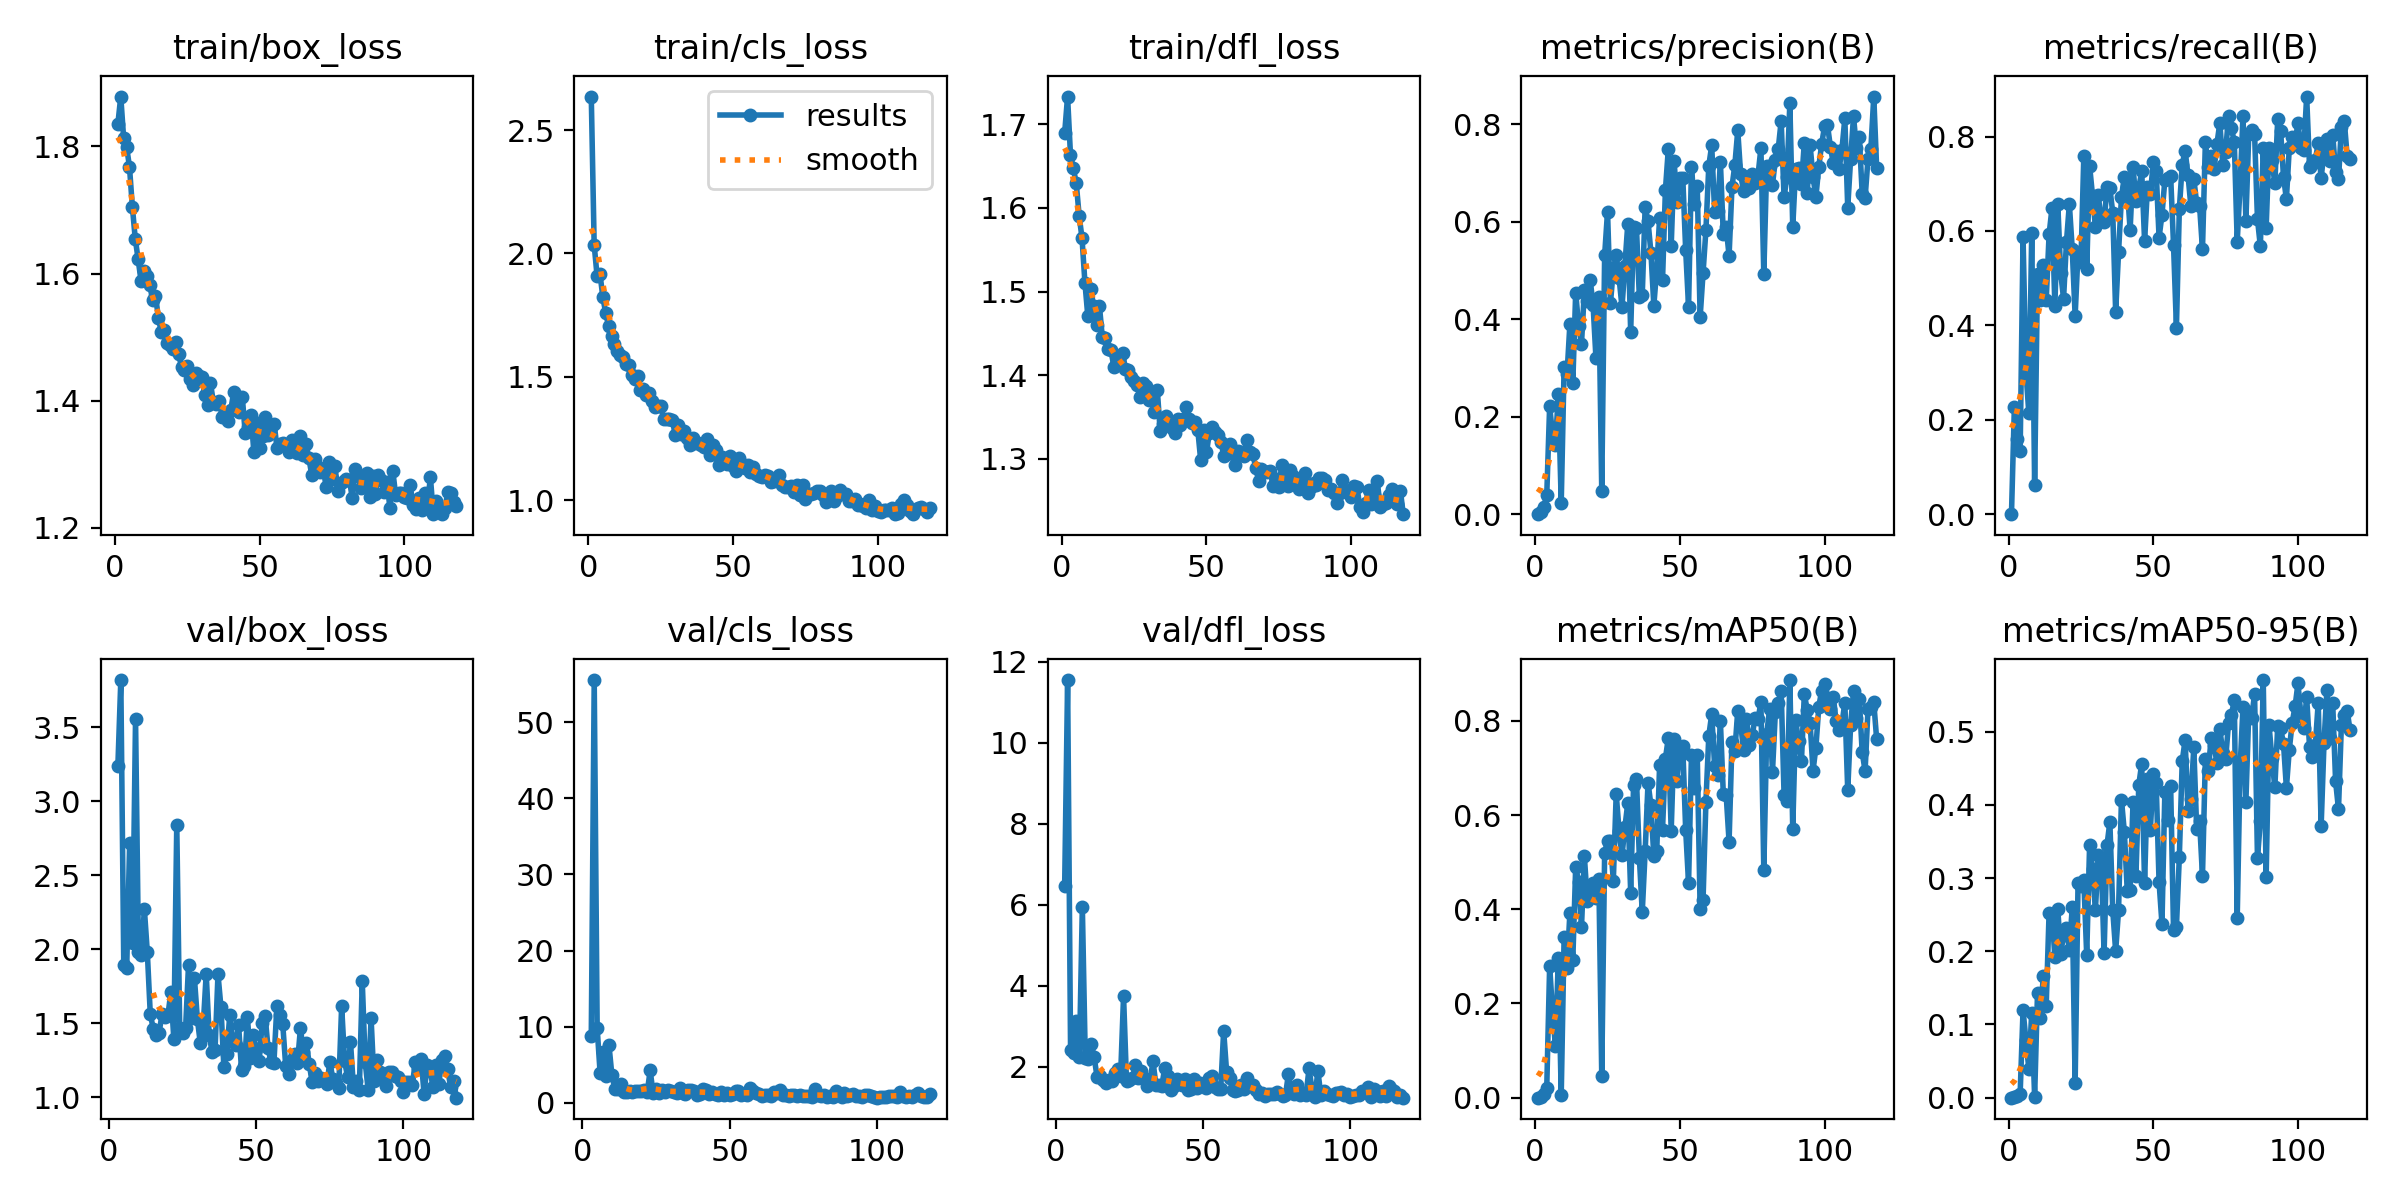

Data behind this chart, as committed beside it:
epoch, time, train/box_loss, train/cls_loss, train/dfl_loss, metrics/precision(B), metrics/recall(B), metrics/mAP50(B), metrics/mAP50-95(B), val/box_loss, val/cls_loss, val/dfl_loss, lr/pg0, lr/pg1, lr/pg2
1, 26.56, 1.836, 2.636, 1.69, 0, 0, 0, 0, nan, nan, nan, 0.07086, 0.003238, 0.003238
2, 36.8, 1.879, 2.035, 1.733, 0.00375, 0.2265, 0.00171, 0.00055, nan, nan, nan, 0.04084, 0.006558, 0.006558
3, 46.16, 1.813, 1.91, 1.664, 0.01544, 0.1602, 0.00779, 0.00235, 3.238, 8.748, 6.471, 0.01082, 0.009866, 0.009866
4, 55.85, 1.8, 1.918, 1.647, 0.03864, 0.1339, 0.02103, 0.00569, 3.819, 55.53, 11.55, 0.009941, 0.009941, 0.009941
5, 65.44, 1.768, 1.823, 1.629, 0.2219, 0.5867, 0.2801, 0.1197, 1.896, 9.86, 2.408, 0.009921, 0.009921, 0.009921
6, 74.68, 1.705, 1.757, 1.591, 0.1633, 0.3033, 0.181, 0.07827, 1.874, 3.949, 2.345, 0.009901, 0.009901, 0.009901
7, 83.33, 1.655, 1.705, 1.564, 0.1415, 0.2134, 0.1096, 0.03949, 2.717, 6.735, 3.124, 0.009881, 0.009881, 0.009881
8, 91.86, 1.622, 1.665, 1.51, 0.2468, 0.5964, 0.2956, 0.116, 2.042, 3.527, 2.241, 0.009861, 0.009861, 0.009861
9, 100.5, 1.589, 1.633, 1.471, 0.0234, 0.06282, 0.00549, 0.0012, 3.558, 7.641, 5.948, 0.009842, 0.009842, 0.009842
10, 109.4, 1.604, 1.606, 1.503, 0.3024, 0.5093, 0.342, 0.1435, 1.981, 3.657, 2.204, 0.009822, 0.009822, 0.009822
11, 118.8, 1.596, 1.587, 1.482, 0.2867, 0.4546, 0.2749, 0.1093, 1.962, 1.887, 2.189, 0.009802, 0.009802, 0.009802
12, 128.2, 1.583, 1.579, 1.46, 0.3903, 0.5283, 0.3928, 0.1662, 2.27, 1.787, 2.568, 0.009782, 0.009782, 0.009782
13, 137, 1.558, 1.553, 1.483, 0.2691, 0.4528, 0.2917, 0.1249, 1.979, 2.496, 2.237, 0.009762, 0.009762, 0.009762
14, 145.6, 1.565, 1.548, 1.445, 0.4549, 0.5927, 0.4903, 0.253, 1.564, 1.501, 1.744, 0.009743, 0.009743, 0.009743
15, 154.2, 1.531, 1.505, 1.445, 0.3864, 0.6486, 0.4582, 0.25, 1.462, 1.382, 1.759, 0.009723, 0.009723, 0.009723
16, 163.1, 1.507, 1.49, 1.431, 0.3496, 0.4404, 0.3622, 0.1925, 1.421, 1.541, 1.657, 0.009703, 0.009703, 0.009703
17, 172.5, 1.511, 1.502, 1.43, 0.4591, 0.6576, 0.5122, 0.2581, 1.436, 1.405, 1.588, 0.009683, 0.009683, 0.009683
18, 181.2, 1.491, 1.448, 1.41, 0.4369, 0.5112, 0.418, 0.197, 1.56, 1.632, 1.679, 0.009663, 0.009663, 0.009663
19, 189.7, 1.487, 1.45, 1.415, 0.4811, 0.4568, 0.434, 0.2217, 1.538, 1.534, 1.653, 0.009644, 0.009644, 0.009644
20, 198.1, 1.481, 1.428, 1.423, 0.4303, 0.5766, 0.4559, 0.2315, 1.554, 1.533, 1.831, 0.009624, 0.009624, 0.009624
21, 206.6, 1.492, 1.433, 1.427, 0.3202, 0.6569, 0.4238, 0.2018, 1.709, 1.763, 1.939, 0.009604, 0.009604, 0.009604
22, 215.9, 1.474, 1.4, 1.408, 0.4457, 0.5615, 0.4638, 0.2602, 1.396, 1.407, 1.773, 0.009584, 0.009584, 0.009584
23, 225.2, 1.452, 1.376, 1.407, 0.04843, 0.4201, 0.04702, 0.01988, 2.842, 4.269, 3.741, 0.009564, 0.009564, 0.009564
24, 233.9, 1.449, 1.382, 1.398, 0.531, 0.5551, 0.5199, 0.2934, 1.466, 1.298, 1.637, 0.009545, 0.009545, 0.009545
25, 242.6, 1.454, 1.38, 1.393, 0.6209, 0.5342, 0.5455, 0.2891, 1.435, 1.849, 1.662, 0.009525, 0.009525, 0.009525
26, 257.3, 1.433, 1.33, 1.389, 0.4324, 0.7585, 0.5451, 0.2969, 1.465, 1.293, 1.719, 0.009505, 0.009505, 0.009505
27, 273.5, 1.425, 1.327, 1.374, 0.5022, 0.5187, 0.4605, 0.1946, 1.895, 1.668, 2.027, 0.009485, 0.009485, 0.009485
28, 288.3, 1.444, 1.33, 1.391, 0.5321, 0.7379, 0.6451, 0.3455, 1.531, 1.386, 1.708, 0.009465, 0.009465, 0.009465
29, 302.6, 1.439, 1.326, 1.388, 0.4843, 0.675, 0.5654, 0.3126, 1.804, 1.649, 1.887, 0.009446, 0.009446, 0.009446
30, 316.8, 1.438, 1.265, 1.371, 0.4249, 0.6088, 0.5142, 0.2563, 1.527, 1.555, 1.723, 0.009426, 0.009426, 0.009426
31, 330.8, 1.408, 1.305, 1.38, 0.5101, 0.6754, 0.574, 0.3314, 1.364, 1.382, 1.523, 0.009406, 0.009406, 0.009406
32, 345, 1.393, 1.267, 1.356, 0.5956, 0.6212, 0.6257, 0.326, 1.486, 1.302, 1.645, 0.009386, 0.009386, 0.009386
33, 359.2, 1.427, 1.279, 1.383, 0.3734, 0.6184, 0.4355, 0.1975, 1.834, 1.972, 2.128, 0.009366, 0.009366, 0.009366
34, 373.6, 1.398, 1.251, 1.333, 0.5899, 0.6925, 0.6631, 0.345, 1.422, 1.314, 1.542, 0.009347, 0.009347, 0.009347
35, 387.6, 1.394, 1.222, 1.342, 0.5866, 0.6907, 0.6763, 0.3767, 1.304, 1.208, 1.541, 0.009327, 0.009327, 0.009327
36, 401.7, 1.4, 1.251, 1.351, 0.4451, 0.6384, 0.5097, 0.2559, 1.316, 1.719, 1.525, 0.009307, 0.009307, 0.009307
37, 415.7, 1.375, 1.233, 1.345, 0.4502, 0.4283, 0.3938, 0.2001, 1.831, 1.661, 1.973, 0.009287, 0.009287, 0.009287
38, 429.8, 1.374, 1.234, 1.337, 0.6307, 0.5549, 0.5231, 0.2563, 1.61, 1.545, 1.766, 0.009267, 0.009267, 0.009267
39, 444.1, 1.369, 1.223, 1.331, 0.6009, 0.6713, 0.6689, 0.4074, 1.206, 1.085, 1.421, 0.009248, 0.009248, 0.009248
40, 458.1, 1.384, 1.215, 1.348, 0.5367, 0.7149, 0.6206, 0.3633, 1.292, 1.189, 1.521, 0.009228, 0.009228, 0.009228
41, 472.5, 1.413, 1.246, 1.341, 0.428, 0.693, 0.5123, 0.283, 1.556, 1.848, 1.696, 0.009208, 0.009208, 0.009208
42, 487.1, 1.399, 1.182, 1.348, 0.5033, 0.6019, 0.5231, 0.2832, 1.386, 1.679, 1.586, 0.009188, 0.009188, 0.009188
43, 501.6, 1.382, 1.225, 1.362, 0.6073, 0.7361, 0.7059, 0.4039, 1.352, 1.138, 1.537, 0.009168, 0.009168, 0.009168
44, 517.2, 1.405, 1.204, 1.348, 0.4798, 0.6635, 0.5694, 0.3026, 1.486, 1.436, 1.695, 0.009149, 0.009149, 0.009149
45, 534.5, 1.349, 1.144, 1.342, 0.6651, 0.6915, 0.7199, 0.4276, 1.184, 1.146, 1.431, 0.009129, 0.009129, 0.009129
46, 548.5, 1.358, 1.176, 1.345, 0.7488, 0.7263, 0.7634, 0.4565, 1.208, 1.055, 1.451, 0.009109, 0.009109, 0.009109
47, 562.6, 1.377, 1.159, 1.335, 0.5497, 0.5782, 0.5666, 0.2929, 1.539, 1.445, 1.684, 0.009089, 0.009089, 0.009089
48, 576.8, 1.319, 1.147, 1.299, 0.7249, 0.693, 0.7622, 0.435, 1.264, 1.08, 1.465, 0.009069, 0.009069, 0.009069
49, 590.8, 1.365, 1.181, 1.335, 0.6405, 0.6778, 0.6716, 0.366, 1.418, 1.328, 1.59, 0.00905, 0.00905, 0.00905
50, 605.2, 1.325, 1.14, 1.308, 0.6904, 0.746, 0.7442, 0.4426, 1.322, 1.046, 1.579, 0.00903, 0.00903, 0.00903
51, 619.1, 1.344, 1.118, 1.331, 0.6905, 0.7265, 0.7459, 0.4299, 1.247, 1.234, 1.475, 0.00901, 0.00901, 0.00901
52, 633.3, 1.374, 1.17, 1.338, 0.5429, 0.586, 0.5693, 0.2947, 1.5, 1.547, 1.718, 0.00899, 0.00899, 0.00899
53, 647.4, 1.346, 1.148, 1.332, 0.4253, 0.6341, 0.4551, 0.2374, 1.547, 1.514, 1.77, 0.00897, 0.00897, 0.00897
54, 664.3, 1.358, 1.129, 1.329, 0.7127, 0.7082, 0.7275, 0.4181, 1.334, 1.084, 1.502, 0.008951, 0.008951, 0.008951
55, 679.6, 1.364, 1.143, 1.32, 0.6366, 0.7115, 0.6584, 0.3791, 1.235, 1.184, 1.443, 0.008931, 0.008931, 0.008931
56, 693.6, 1.325, 1.113, 1.304, 0.6731, 0.7168, 0.7285, 0.4264, 1.232, 1.032, 1.455, 0.008911, 0.008911, 0.008911
57, 707.7, 1.332, 1.133, 1.307, 0.4044, 0.57, 0.4002, 0.2285, 1.615, 1.957, 2.884, 0.008891, 0.008891, 0.008891
58, 721.8, 1.334, 1.106, 1.318, 0.4941, 0.3953, 0.4187, 0.2331, 1.558, 1.598, 1.867, 0.008871, 0.008871, 0.008871
59, 736, 1.33, 1.099, 1.305, 0.5834, 0.6457, 0.6288, 0.3289, 1.492, 1.347, 1.715, 0.008852, 0.008852, 0.008852
60, 750.1, 1.319, 1.095, 1.293, 0.7153, 0.7403, 0.7686, 0.4596, 1.211, 1.119, 1.422, 0.008832, 0.008832, 0.008832
... 58 more rows
